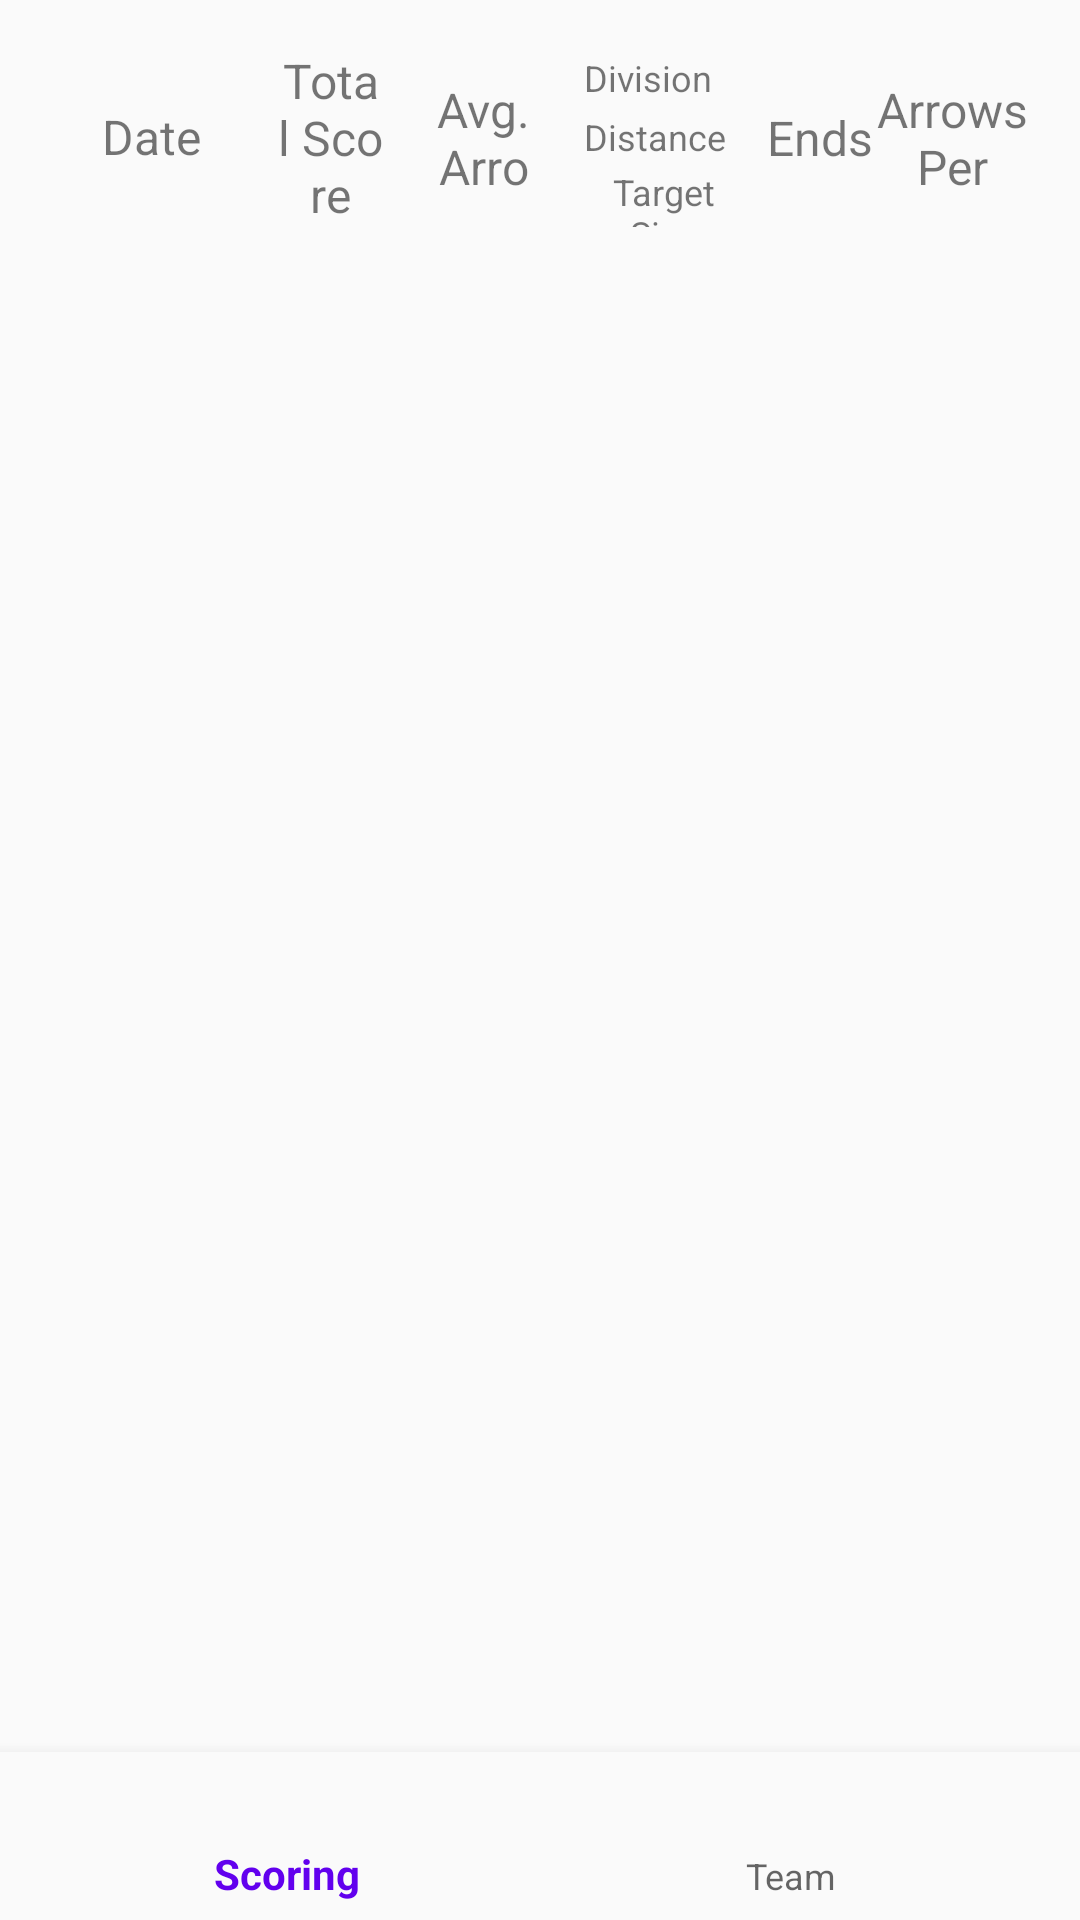

The Android layout XML behind this screen, and the referenced resources:
<!-- AndroidManifest.xml: application theme AppTheme -->
<!-- res/layout/activity_previous_scoring.xml -->
<?xml version="1.0" encoding="utf-8"?>
<android.support.constraint.ConstraintLayout xmlns:android="http://schemas.android.com/apk/res/android"
    android:layout_width="match_parent"
    android:layout_height="match_parent"
    xmlns:app="http://schemas.android.com/apk/res-auto">

    <LinearLayout
        android:layout_width="match_parent"
        android:layout_height="match_parent"
        android:orientation="vertical">

        <LinearLayout
            android:layout_width="match_parent"
            android:layout_height="wrap_content"
            android:gravity="center_vertical"
            android:orientation="horizontal"
            android:padding="16dp">

            <TextView
                android:id="@+id/date"
                android:gravity="center"
                android:layout_width="0dp"
                android:layout_height="wrap_content"
                android:layout_weight="15"
                android:textSize="16sp"
                android:layout_marginHorizontal="8dp"
                android:lines="2"
                android:text="Date"/>

            <TextView
                android:id="@+id/totalScore"
                android:gravity="center"
                android:layout_width="0dp"
                android:layout_height="wrap_content"
                android:layout_weight="10"
                android:text="Total Score"
                android:textSize="16sp"
                android:layout_marginHorizontal="8dp"/>

            <TextView
                android:id="@+id/averageArrow"
                android:gravity="center"
                android:layout_width="0dp"
                android:layout_height="wrap_content"
                android:text="Avg. Arrow"
                android:layout_weight="10"
                android:lines="2"
                android:textSize="16sp"
                android:layout_marginHorizontal="8dp"/>

            <LinearLayout
                android:layout_width="0dp"
                android:layout_height="match_parent"
                android:orientation="vertical"
                android:layout_weight="15"
                android:layout_marginHorizontal="8dp">

                <TextView
                    android:id="@+id/division"
                    android:gravity="center"
                    android:layout_width="wrap_content"
                    android:layout_height="0dp"
                    android:text="Division"
                    android:layout_weight="1"
                    android:textSize="12sp"/>

                <TextView
                    android:id="@+id/distance"
                    android:gravity="center"
                    android:layout_width="wrap_content"
                    android:layout_height="0dp"
                    android:text="Distance"
                    android:layout_weight="1"
                    android:textSize="12sp"/>

                <TextView
                    android:id="@+id/targetSize"
                    android:gravity="center"
                    android:layout_width="wrap_content"
                    android:layout_height="0dp"
                    android:text="Target Size"
                    android:layout_weight="1"
                    android:textSize="12sp"/>
            </LinearLayout>

            <TextView
                android:id="@+id/numEnds"
                android:gravity="center"
                android:layout_width="0dp"
                android:layout_height="wrap_content"
                android:layout_weight="10"
                android:text="Ends"
                android:textSize="16sp"/>

            <TextView
                android:id="@+id/arrowsPerEnd"
                android:gravity="center"
                android:layout_width="0dp"
                android:layout_height="wrap_content"
                android:layout_weight="15"
                android:text="Arrows Per End"
                android:lines="2"
                android:textSize="16sp"/>
        </LinearLayout>

        <android.support.v7.widget.RecyclerView
            android:id="@+id/recyclerView"
            android:layout_width="match_parent"
            android:layout_height="0dp"
            android:layout_weight="80">
        </android.support.v7.widget.RecyclerView>


        
            
            
            
            
            
    </LinearLayout>

    <android.support.design.widget.BottomNavigationView
        android:id="@+id/navigation"
        android:layout_width="0dp"
        android:layout_height="wrap_content"
        android:layout_marginEnd="0dp"
        android:layout_marginStart="0dp"
        android:background="?android:attr/windowBackground"
        app:layout_constraintBottom_toBottomOf="parent"
        app:layout_constraintLeft_toLeftOf="parent"
        app:layout_constraintRight_toRightOf="parent"
        app:menu="@menu/navigation" />

</android.support.constraint.ConstraintLayout>
<!-- resources referenced by this layout -->
<resources>
  <style name="AppTheme" parent="Base.Theme.AppCompat.Light.DarkActionBar">
          
          <item name="colorPrimary">@color/colorPrimary</item>
          <item name="colorPrimaryDark">@color/colorPrimaryDark</item>
          <item name="colorAccent">@color/colorAccent</item>
          <item name="coordinatorLayoutStyle">@style/Widget.Support.CoordinatorLayout</item>
      </style>
  <!-- not gathered from this repository: default colours our renderer supplied (Android Studio template values) -->
  <color name="colorPrimary">#FF6200EE</color>
  <color name="colorPrimaryDark">#FF3700B3</color>
  <color name="colorAccent">#FF03DAC5</color>
</resources>
